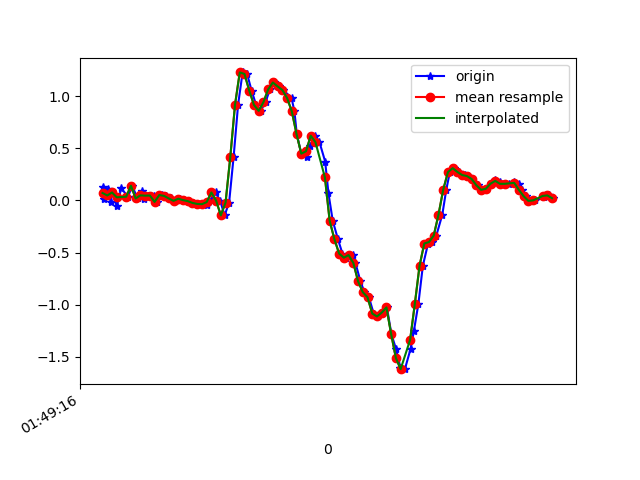

The table this chart was drawn from, first rows:
1618192157082, 887820058294323, 0.13141674, 0.14729625, -0.00845511
1618192157085, 887820077314371, 0.01169, -0.02252, -0.003568
1618192157105, 887820096359203, 0.1143, 0.2487, -0.02189
1618192157114, 887820115404035, -0.01886, -0.009085, -0.0109
1618192157121, 887820134424083, 0.07644, 0.2194, -0.028
1618192157140, 887820153468915, -0.05551, -0.05185, -0.003568
1618192157159, 887820172459235, 0.1155, 0.1656, -0.03167
1618192157188, 887820191474451, 0.03612, -0.1178, -0.007233
1618192157205, 887820210514483, 0.1412, 0.1082, -0.03411
1618192157228, 887820229554483, 0.01902, -0.1752, 0.004984
1618192157245, 887820248594515, 0.08866, 0.1339, -0.02922
1618192157256, 887820267574899, 0.009244, -0.1508, 0.01476
1618192157273, 887820286612627, 0.0459, 0.01901, -0.01945
1618192157298, 887820305650355, 0.04712, -0.1581, 0.01964
1618192157311, 887820324663283, -0.01397, -0.05307, 0.008649
1618192157330, 887820343701011, 0.052, 0.08865, 0.01476
1618192157349, 887820362738739, 0.04345, -0.108, 0.03064
1618192157368, 887820381731859, 0.01902, 0.063, -0.006012
1618192157387, 887820400768595, -0.004195, 0.08865, -0.0109
1618192157406, 887820419805299, 0.01657, 0.1143, 0.009871
1618192157425, 887820438817267, 0.003135, 0.07033, 0.02698
1618192157444, 887820457853971, -0.006639, 0.06178, 0.03186
1618192157463, 887820476920595, -0.02374, 0.07033, 0.03675
1618192157482, 887820495933779, -0.03352, 0.07888, 0.04897
1618192157501, 887820514971731, -0.03596, 0.1045, 0.05752
1618192157520, 887820534009747, -0.03963, 0.1265, 0.06485
1618192157539, 887820553047763, 0.0068, 0.1265, 0.07584
1618192157558, 887820572062227, 0.07644, 0.1192, 0.07951
1618192157577, 887820591100243, -0.001752, 0.1253, 0.06241
1618192157596, 887820610138323, -0.1435, 0.1803, -0.02678
1618192157615, 887820629176339, -0.02008, 0.1522, -0.1771
1618192157634, 887820648214419, 0.4173, -0.07262, -0.3457
1618192157653, 887820667226067, 0.9194, -0.4648, -0.4947
1618192157672, 887820686264019, 1.229, -0.9571, -0.6535
1618192157691, 887820705302035, 1.214, -1.507, -0.8343
1618192157710, 887820724315219, 1.055, -2.075, -1.007
1618192157729, 887820743353171, 0.917, -2.593, -1.168
1618192157748, 887820762391187, 0.8596, -2.996, -1.305
1618192157769, 887820781442259, 0.9426, -3.254, -1.383
1618192157787, 887820800455891, 1.065, -3.421, -1.486
1618192157806, 887820819494227, 1.132, -3.49, -1.566
1618192157825, 887820838532563, 1.094, -3.501, -1.631
1618192157844, 887820857570963, 1.06, -3.451, -1.613
1618192157879, 887820876584531, 0.983, -3.376, -1.533
1618192157891, 887820895633107, 0.8559, -3.219, -1.44
1618192157901, 887820914671763, 0.6372, -2.975, -1.376
1618192157920, 887820933685587, 0.4491, -2.661, -1.352
1618192157944, 887820952867537, 0.4161, -2.311, -1.289
1618192157958, 887820971906193, 0.5273, -1.942, -1.152
1618192157978, 887820990920017, 0.6213, -1.586, -0.9541
1618192157997, 887821009952785, 0.559, -1.245, -0.7268
1618192158021, 887821028991249, 0.3733, -0.8802, -0.5008
1618192158035, 887821048005009, 0.06789, -0.5185, -0.2992
1618192158053, 887821067043473, -0.1948, -0.1288, -0.09886
1618192158075, 887821086082065, -0.3719, 0.3025, 0.07462
1618192158094, 887821105122193, -0.51, 0.7863, 0.1907
1618192158111, 887821124135825, -0.5491, 1.28, 0.3031
1618192158137, 887821143174289, -0.5247, 1.726, 0.4912
1618192158149, 887821162212881, -0.5992, 2.111, 0.7258
1618192158170, 887821181251345, -0.7751, 2.48, 0.9506
1618192158187, 887821200260113, -0.8802, 2.818, 1.101
... 42 more rows
